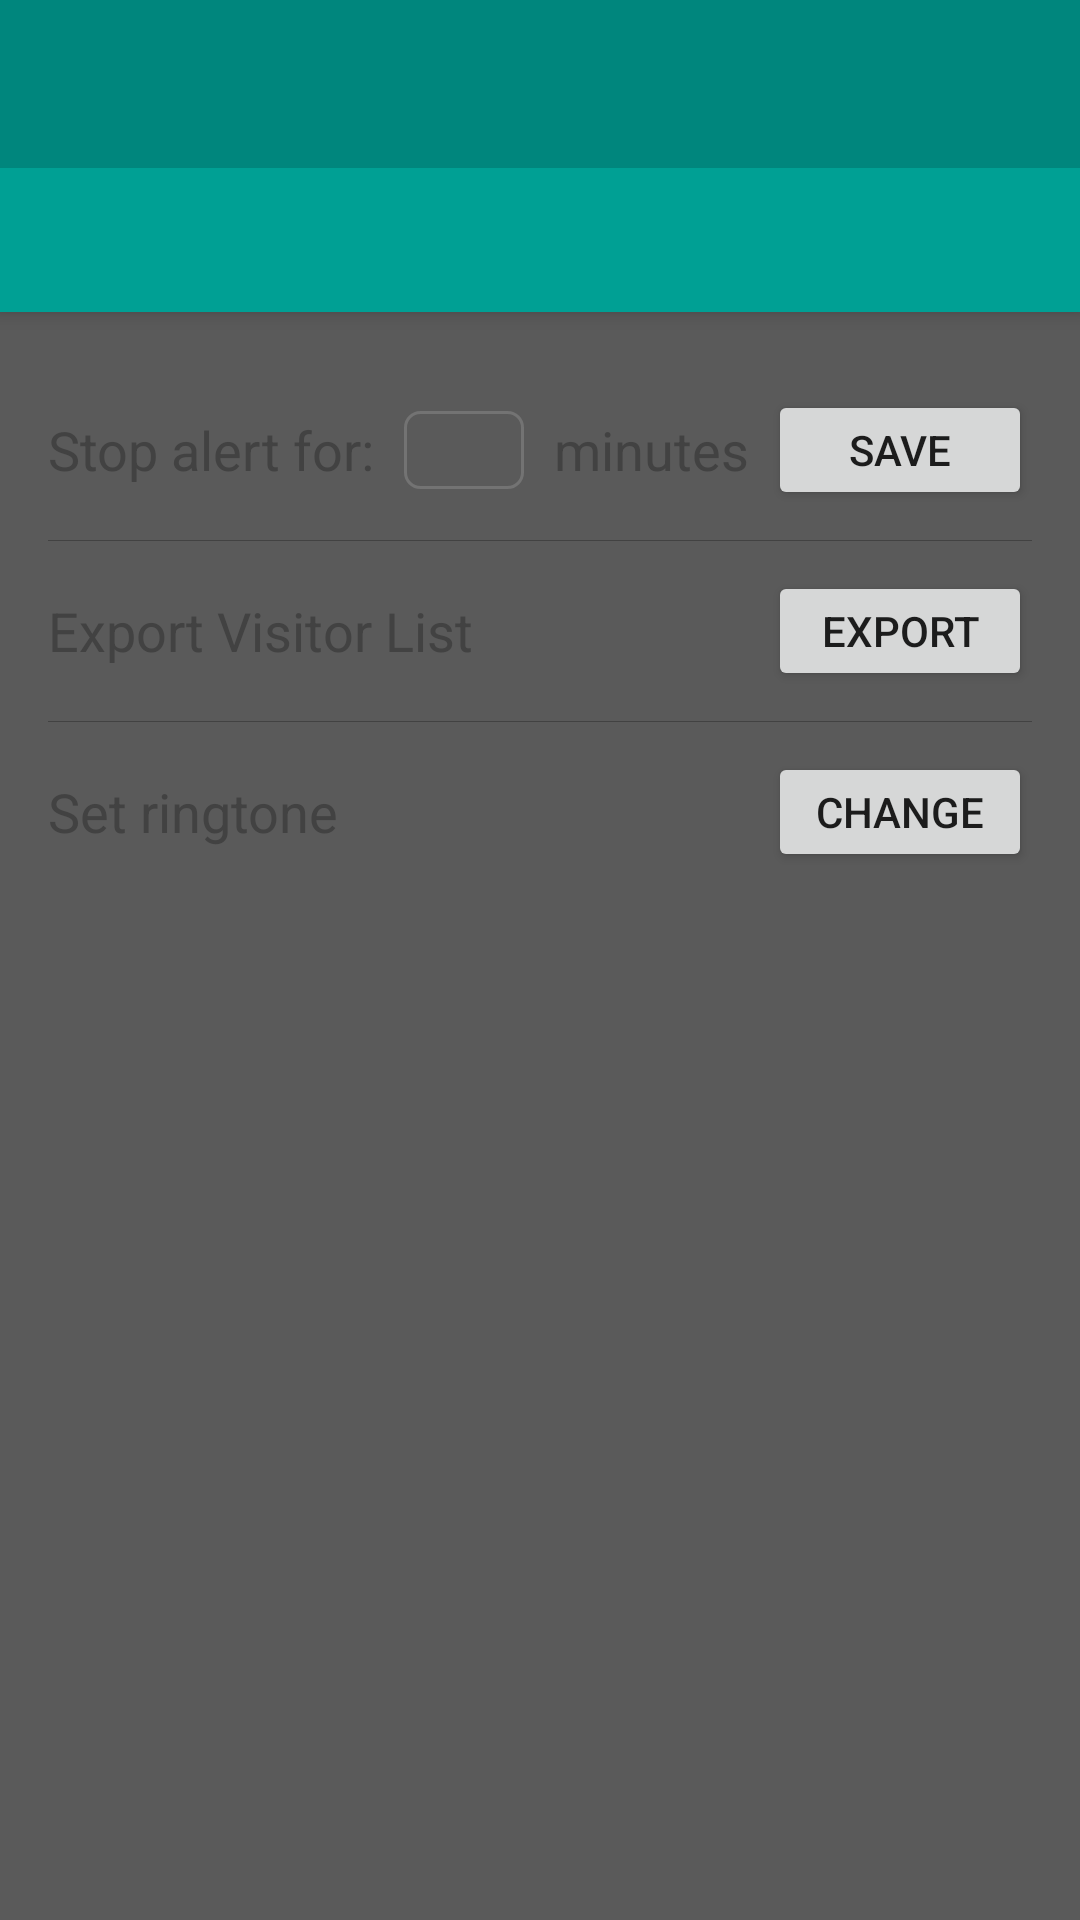

Write the Android layout XML for this screen, with the resource values it uses.
<!-- AndroidManifest.xml: application theme AppTheme -->
<!-- res/layout/activity_setting.xml -->
<android.support.v4.widget.DrawerLayout
    xmlns:android="http://schemas.android.com/apk/res/android"
    xmlns:app="http://schemas.android.com/apk/res-auto"
    android:id="@+id/drawer_layout"
    android:layout_width="match_parent"
    android:layout_height="match_parent">

    <RelativeLayout
        android:layout_width="match_parent"
        android:layout_height="match_parent"
        app:layout_behavior="@string/appbar_scrolling_view_behavior">

        <View
            android:layout_width="match_parent"
            android:layout_height="match_parent"
            android:background="#dd424242"
            android:id="@+id/loading"/>

    <android.support.design.widget.CoordinatorLayout
        xmlns:android="http://schemas.android.com/apk/res/android"
        android:layout_height="fill_parent"
        android:layout_width="fill_parent"
        xmlns:app="http://schemas.android.com/apk/res-auto">

        <include layout="@layout/appbarlayout_scroll"/>

        <LinearLayout
            android:layout_width="match_parent"
            android:layout_height="match_parent"
            android:orientation="vertical"
            android:padding="16dp"
            app:layout_behavior="@string/appbar_scrolling_view_behavior">

            <RelativeLayout
                android:layout_width="match_parent"
                android:layout_height="60dp"
                android:orientation="horizontal">

                <TextView
                    android:layout_width="wrap_content"
                    android:layout_height="wrap_content"
                    android:text="@string/tv_stopalert_for"
                    android:textSize="18sp"
                    android:paddingRight="10dp"
                    android:layout_centerVertical="true"
                    android:id="@+id/tv_stop"
                    android:textColor="#424242"/>
                <Spinner
                    android:layout_width="40dp"
                    android:layout_height="26dp"
                    android:background="@drawable/rectangle_edittext"
                    android:layout_centerVertical="true"
                    android:id="@+id/sp_stopalert"
                    android:layout_toRightOf="@+id/tv_stop"/>
                <TextView
                    android:layout_width="wrap_content"
                    android:layout_height="wrap_content"
                    android:text="@string/tv_minutes"
                    android:paddingLeft="10dp"
                    android:textSize="18sp"
                    android:id="@+id/tv_minutes"
                    android:layout_centerVertical="true"
                    android:layout_toRightOf="@+id/sp_stopalert"
                    android:textColor="#424242"/>
                <Button
                    android:layout_width="wrap_content"
                    android:layout_height="40dp"
                    android:id="@+id/btn_savestopalert"
                    android:text="@string/btn_text_save"
                    android:onClick="onClick"
                    android:layout_centerVertical="true"
                    android:layout_alignParentRight="true"/>

            </RelativeLayout>

            <View
                android:layout_width="match_parent"
                android:layout_height="0.3dp"
                android:background="#424242"/>

            <RelativeLayout
                android:layout_width="match_parent"
                android:layout_height="60dp"
                android:orientation="horizontal">

                <TextView
                    android:layout_width="wrap_content"
                    android:layout_height="wrap_content"
                    android:text="@string/tv_export_visitor"
                    android:textSize="18sp"
                    android:paddingRight="10dp"
                    android:layout_centerVertical="true"
                    android:textColor="#424242"/>

                <Button
                    android:layout_width="wrap_content"
                    android:layout_height="40dp"
                    android:id="@+id/btn_exportvisitor"
                    android:text="@string/btn_text_export"
                    android:onClick="onClick"
                    android:layout_centerVertical="true"
                    android:layout_alignParentRight="true"/>

            </RelativeLayout>

            <View
                android:layout_width="match_parent"
                android:layout_height="0.3dp"
                android:background="#424242"/>

            <RelativeLayout
                android:layout_width="match_parent"
                android:layout_height="60dp"
                android:orientation="horizontal">

                <TextView
                    android:layout_width="wrap_content"
                    android:layout_height="wrap_content"
                    android:text="@string/tv_set_ringtone"
                    android:textSize="18sp"
                    android:paddingRight="10dp"
                    android:layout_centerVertical="true"
                    android:textColor="#424242"/>

                <Button
                    android:layout_width="wrap_content"
                    android:layout_height="40dp"
                    android:id="@+id/btn_setringtone"
                    android:text="@string/btn_text_change"
                    android:onClick="onClick"
                    android:layout_centerVertical="true"
                    android:layout_alignParentRight="true"/>

            </RelativeLayout>

        </LinearLayout>
    </android.support.design.widget.CoordinatorLayout>
    </RelativeLayout>

    <android.support.design.widget.NavigationView
        android:layout_width="240dp"
        android:layout_height="match_parent"
        android:id="@+id/nav_view"
        android:layout_gravity="start"
        app:headerLayout="@layout/drawer_header_view"
        app:menu="@menu/drawer_menu"
        app:layout_behavior="@string/appbar_scrolling_view_behavior"/>

    

</android.support.v4.widget.DrawerLayout>
<!-- res/layout/appbarlayout_scroll.xml (included above) -->
<?xml version="1.0" encoding="utf-8"?>
<android.support.design.widget.AppBarLayout
    android:layout_width="match_parent"
    android:layout_height="wrap_content"
    xmlns:app="http://schemas.android.com/apk/res-auto"
    android:theme="@style/ThemeOverlay.AppCompat.Dark.ActionBar"
    xmlns:android="http://schemas.android.com/apk/res/android">

    <android.support.v7.widget.Toolbar
        android:id="@+id/toolbar"
        android:layout_width="match_parent"
        android:layout_height="56dp"
        android:background="#00867d"
        app:popupTheme="@style/ThemeOverlay.AppCompat.Light"/>

    <android.support.design.widget.TabLayout
        android:layout_width="match_parent"
        android:layout_height="48dp"
        android:id="@+id/tablayout"
        android:background="#00a094"
        app:tabMode="scrollable"
        app:tabGravity="fill"
        app:tabTextColor="#7d7d7d"
        app:tabIndicatorColor="#fff"
        android:fillViewport="false"/>


</android.support.design.widget.AppBarLayout>
<!-- res/layout/drawer_header_view.xml (included above) -->
<?xml version="1.0" encoding="utf-8"?>
<RelativeLayout xmlns:android="http://schemas.android.com/apk/res/android"
                android:layout_width="match_parent"
                android:layout_height="134dp">

    <ImageView
        android:layout_width="match_parent"
        android:layout_height="match_parent"
        android:background="@drawable/listview_bg_header"
        android:id="@+id/iv_header"/>

    <ImageView
        android:layout_width="match_parent"
        android:layout_height="match_parent"
        android:background="@layout/shape_scrim"
        android:layout_alignParentBottom="true"/>


    <TextView
        android:layout_width="wrap_content"
        android:layout_height="wrap_content"
        android:text="@string/tv_username"
        android:textSize="14sp"
        android:textColor="#fff"
        android:layout_alignParentBottom="true"
        android:id="@+id/tv_title"
        android:paddingLeft="16dp"/>

    <TextView
        android:layout_width="match_parent"
        android:layout_height="wrap_content"
        android:layout_toRightOf="@+id/tv_title"
        android:layout_marginLeft="4dp"
        android:id="@+id/tv_useremail"
        android:layout_alignParentBottom="true"
        android:textColor="#fff"
        android:textSize="14sp"/>

</RelativeLayout>
<!-- res/layout/shape_scrim.xml (included above) -->
<?xml version="1.0" encoding="utf-8"?>
<shape xmlns:android="http://schemas.android.com/apk/res/android"
    android:layout_width="match_parent"
    android:layout_height="match_parent">
    <gradient
        android:angle="90"
        android:endColor="#00000000"
        android:startColor="#bb404040"/>
</shape>
<!-- resources referenced by this layout -->
<resources>
  <!-- drawable listview_bg_header: png bitmap (drawable, 23532 bytes) -->
  <!-- drawable rectangle_edittext (drawable) -->
  <?xml version="1.0" encoding="utf-8"?>
  <shape xmlns:android="http://schemas.android.com/apk/res/android"
      android:shape="rectangle">
  
  
      <stroke android:color="#ff737373"
          android:width="1dp"/>
  
      <corners
          android:bottomLeftRadius="5dp"
          android:bottomRightRadius="5dp"
          android:topLeftRadius="5dp"
          android:topRightRadius="5dp"/>
  
  </shape>
  <string name="btn_text_change">Change</string>
  <string name="btn_text_export">Export</string>
  <string name="btn_text_save">Save</string>
  <string name="tv_export_visitor">Export Visitor List</string>
  <string name="tv_minutes">minutes</string>
  <string name="tv_set_ringtone">Set ringtone</string>
  <string name="tv_stopalert_for">Stop alert for:</string>
  <string name="tv_username">Username:</string>
  <style name="AppTheme" parent="Theme.AppCompat.Light.NoActionBar">
          
      </style>
</resources>
